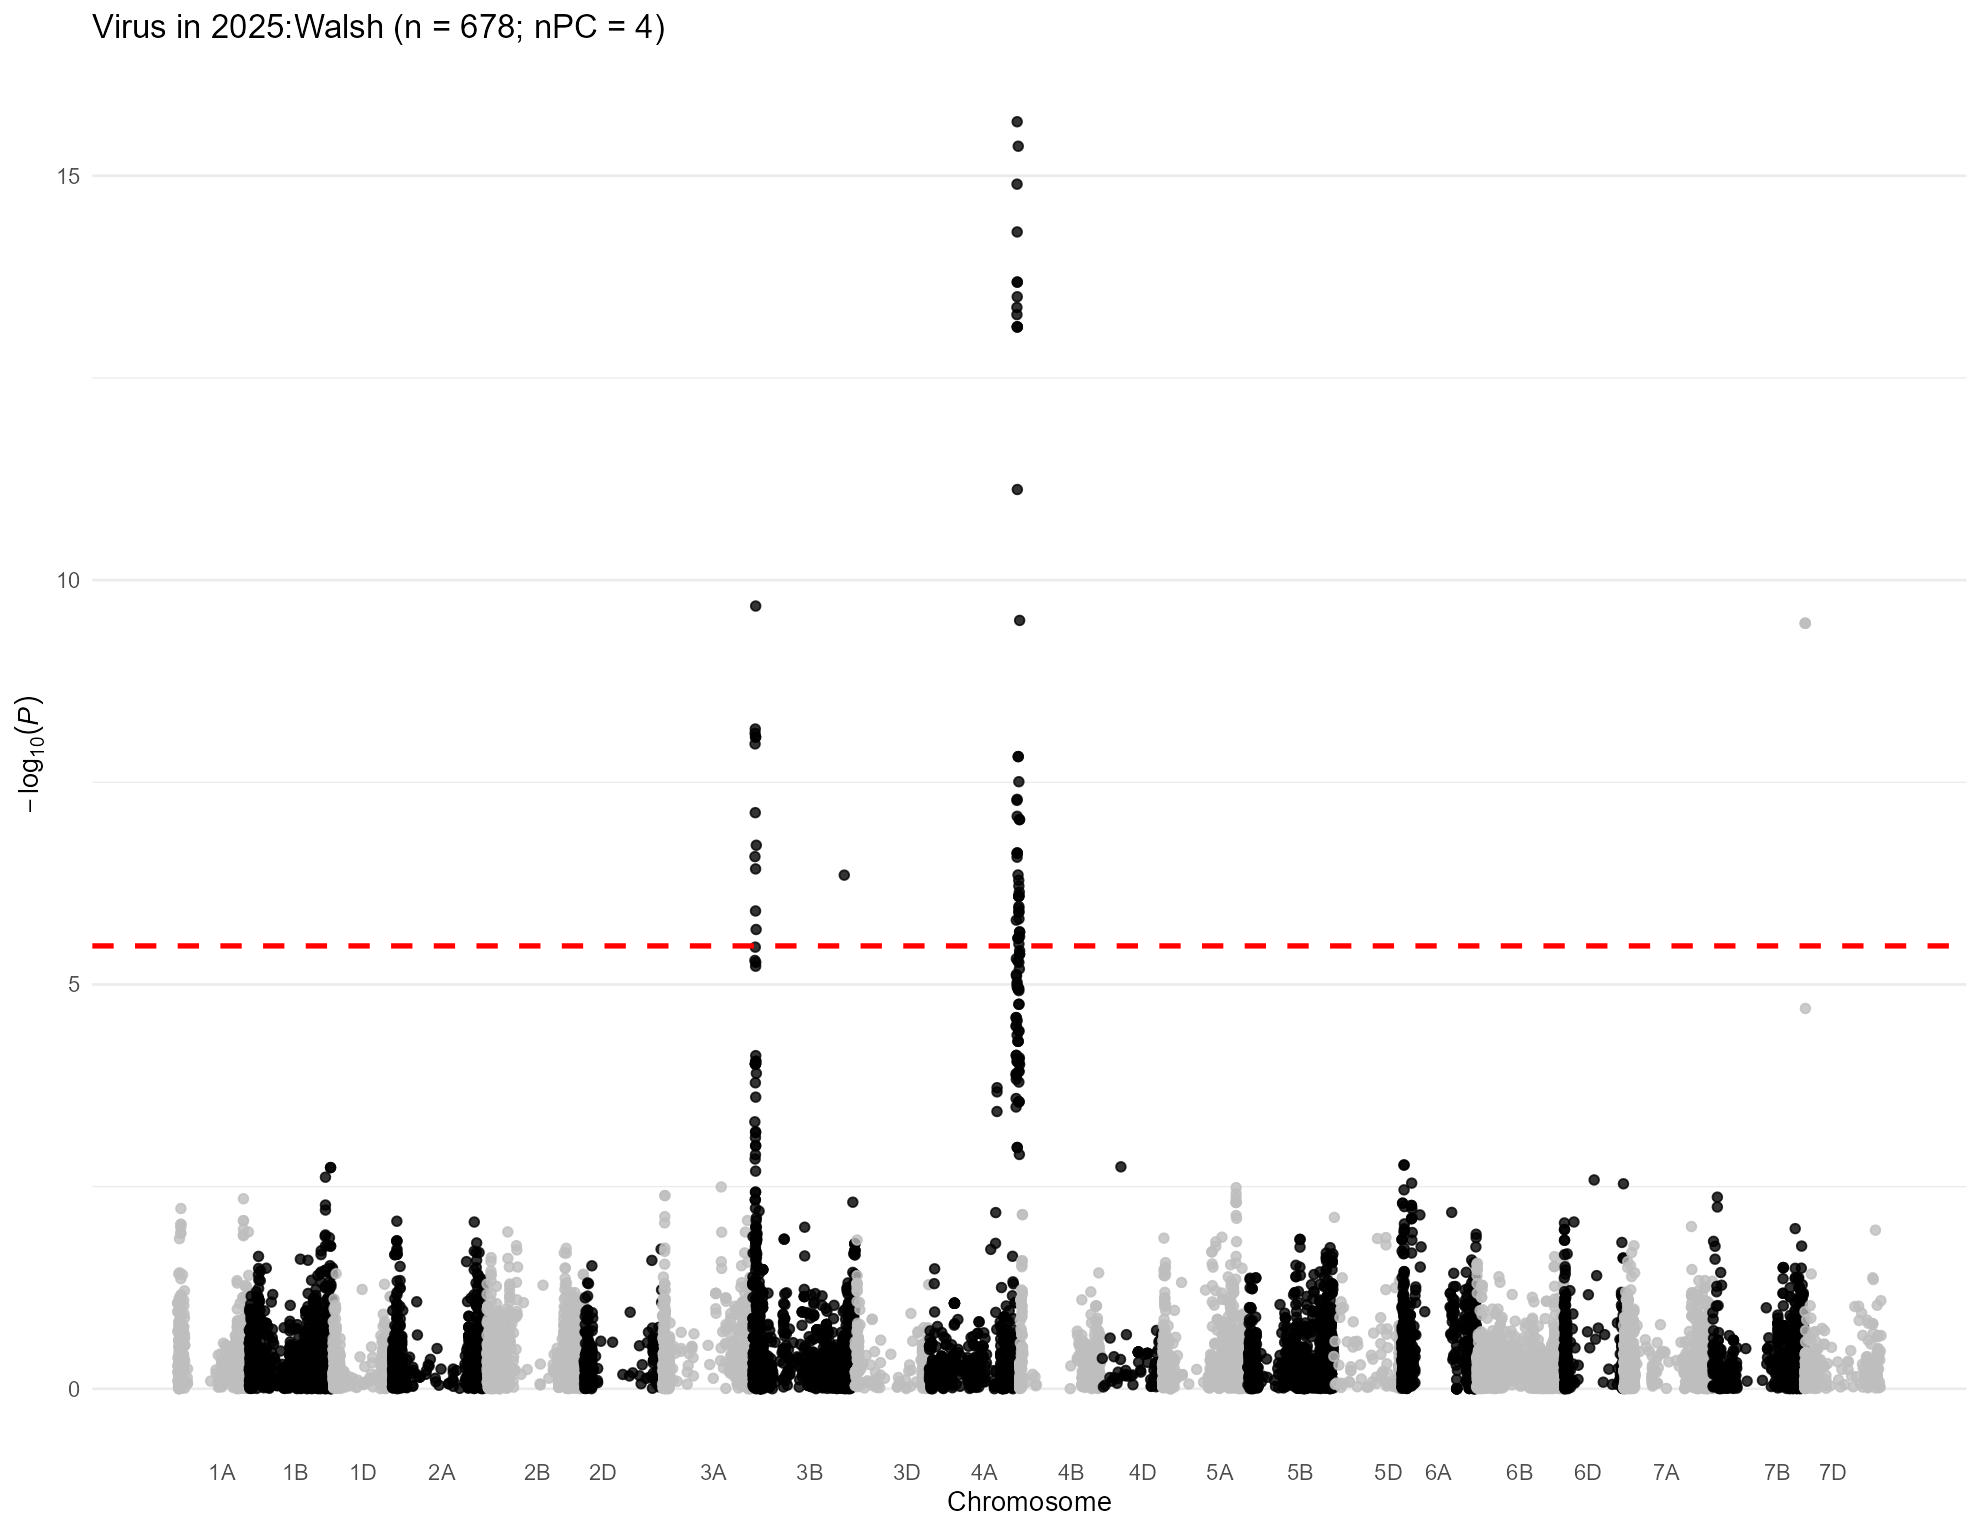

The file beside this chart, header and first rows:
, trait, chr, chr_wheat, variant.id, snp_id, pos, n.obs, freq, MAC, Score, Score.SE, Score.Stat, Score.pval, neg_log_pval, Est, Est.SE, PVE, break_bft
1, 2025:Walsh, 1, 1A, 1, S1A_1195489, 1195489, 606, 0.255, 309, -35.49, 22.28, -1.593, 0.1111, 0.9544, -0.07153, 0.04489, 0.004224, 0
2, 2025:Walsh, 1, 1A, 2, S1A_1933199, 1933199, 606, 0.05281, 64, -22.33, 13.05, -1.711, 0.08716, 1.06, -0.1311, 0.07662, 0.004869, 0
3, 2025:Walsh, 1, 1A, 3, S1A_1933228, 1933228, 606, 0.05281, 64, -22.33, 13.05, -1.711, 0.08716, 1.06, -0.1311, 0.07662, 0.004869, 0
4, 2025:Walsh, 1, 1A, 5, S1A_4781815, 4781815, 606, 0.1584, 192, -15.22, 18.44, -0.8251, 0.4093, 0.388, -0.04474, 0.05422, 0.001133, 0
5, 2025:Walsh, 1, 1A, 6, S1A_4929734, 4929734, 606, 0.212, 257, -26.96, 20.9, -1.29, 0.1972, 0.7051, -0.0617, 0.04784, 0.002767, 0
6, 2025:Walsh, 1, 1A, 7, S1A_4968173, 4968173, 606, 0.5495, 546, 35.45, 27.24, 1.302, 0.1931, 0.7143, 0.04778, 0.03671, 0.002819, 0
7, 2025:Walsh, 1, 1A, 8, S1A_5190314, 5190314, 606, 0.1469, 178, -8.759, 17.54, -0.4994, 0.6175, 0.2094, -0.02847, 0.05701, 0.000415, 0
8, 2025:Walsh, 1, 1A, 9, S1A_5197982, 5197982, 606, 0.1452, 176, -4.437, 17.31, -0.2564, 0.7977, 0.09817, -0.01481, 0.05778, 0.0001093, 0
9, 2025:Walsh, 1, 1A, 10, S1A_5198010, 5198010, 606, 0.1452, 176, -4.437, 17.31, -0.2564, 0.7977, 0.09817, -0.01481, 0.05778, 0.0001093, 0
10, 2025:Walsh, 1, 1A, 11, S1A_5243796, 5243796, 606, 0.1543, 187, -11.63, 18.17, -0.6402, 0.522, 0.2823, -0.03524, 0.05505, 0.000682, 0
11, 2025:Walsh, 1, 1A, 12, S1A_5243818, 5243818, 606, 0.1469, 178, -11.43, 17.51, -0.653, 0.5137, 0.2893, -0.0373, 0.05711, 0.0007096, 0
12, 2025:Walsh, 1, 1A, 13, S1A_5915099, 5915099, 606, 0.1023, 124, -8.13, 16.33, -0.4978, 0.6186, 0.2086, -0.03048, 0.06123, 0.0004123, 0
13, 2025:Walsh, 1, 1A, 17, S1A_8082355, 8082355, 606, 0.06271, 76, 8.251, 16.33, 0.5052, 0.6134, 0.2123, 0.03094, 0.06123, 0.0004247, 0
14, 2025:Walsh, 1, 1A, 18, S1A_8561584, 8561584, 606, 0.42, 509, 20.97, 26.45, 0.7926, 0.428, 0.3686, 0.02997, 0.03781, 0.001045, 0
15, 2025:Walsh, 1, 1A, 19, S1A_8616489, 8616489, 606, 0.1073, 130, -10.46, 16.44, -0.6363, 0.5246, 0.2802, -0.03869, 0.06081, 0.0006736, 0
16, 2025:Walsh, 1, 1A, 20, S1A_8619460, 8619460, 606, 0.4695, 569, -12.22, 25.17, -0.4854, 0.6274, 0.2025, -0.01929, 0.03973, 0.0003921, 0
17, 2025:Walsh, 1, 1A, 21, S1A_8997884, 8997884, 606, 0.2492, 302, 9.774, 20.58, 0.475, 0.6348, 0.1973, 0.02308, 0.04859, 0.0003753, 0
18, 2025:Walsh, 1, 1A, 22, S1A_9136957, 9136957, 606, 0.2434, 295, 12.47, 20.5, 0.6085, 0.5429, 0.2653, 0.02968, 0.04878, 0.000616, 0
19, 2025:Walsh, 1, 1A, 23, S1A_9137012, 9137012, 606, 0.2393, 290, 8.31, 20.12, 0.413, 0.6796, 0.1678, 0.02053, 0.0497, 0.0002839, 0
20, 2025:Walsh, 1, 1A, 25, S1A_9634576, 9634576, 606, 0.3276, 397, -1.18, 22.02, -0.05356, 0.9573, 0.01896, -0.002432, 0.0454, 4.77276559621033e-06, 0
21, 2025:Walsh, 1, 1A, 26, S1A_10055204, 10055204, 606, 0.07591, 92, 2.352, 14.23, 0.1653, 0.8687, 0.06114, 0.01162, 0.07029, 4.54808145832044e-05, 0
22, 2025:Walsh, 1, 1A, 27, S1A_10122148, 10122148, 606, 0.2219, 269, 0.8034, 19.42, 0.04138, 0.967, 0.01458, 0.002131, 0.0515, 2.84852627834116e-06, 0
23, 2025:Walsh, 1, 1A, 28, S1A_10122159, 10122159, 606, 0.2219, 269, 0.8034, 19.42, 0.04138, 0.967, 0.01458, 0.002131, 0.0515, 2.84852627834116e-06, 0
24, 2025:Walsh, 1, 1A, 29, S1A_10606176, 10606176, 606, 0.3375, 409, -11.55, 21.21, -0.5445, 0.5861, 0.2321, -0.02567, 0.04714, 0.0004934, 0
25, 2025:Walsh, 1, 1A, 30, S1A_10606184, 10606184, 606, 0.3399, 412, -8.9, 21.1, -0.4217, 0.6732, 0.1718, -0.01998, 0.04739, 0.0002959, 0
26, 2025:Walsh, 1, 1A, 31, S1A_10606210, 10606210, 606, 0.3375, 409, -11.55, 21.21, -0.5445, 0.5861, 0.2321, -0.02567, 0.04714, 0.0004934, 0
27, 2025:Walsh, 1, 1A, 32, S1A_10935582, 10935582, 606, 0.1535, 186, -3.9, 18.14, -0.215, 0.8298, 0.08104, -0.01185, 0.05513, 7.69031841805014e-05, 0
28, 2025:Walsh, 1, 1A, 33, S1A_10970374, 10970374, 606, 0.06023, 73, -27.83, 13.41, -2.075, 0.038, 1.42, -0.1547, 0.07456, 0.007163, 0
29, 2025:Walsh, 1, 1A, 34, S1A_11341749, 11341749, 606, 0.3762, 456, 3.394, 20.68, 0.1642, 0.8696, 0.06068, 0.00794, 0.04836, 4.48419084145619e-05, 0
30, 2025:Walsh, 1, 1A, 35, S1A_11341756, 11341756, 606, 0.231, 280, 9.677, 18.65, 0.5187, 0.6039, 0.219, 0.02781, 0.05361, 0.0004478, 0
31, 2025:Walsh, 1, 1A, 36, S1A_11343021, 11343021, 606, 0.1262, 153, -1.264, 16.66, -0.07586, 0.9395, 0.02709, -0.004554, 0.06002, 9.57556941214759e-06, 0
32, 2025:Walsh, 1, 1A, 37, S1A_11504715, 11504715, 606, 0.1782, 216, 1.558, 19.9, 0.07829, 0.9376, 0.02798, 0.003935, 0.05026, 1.01982971684543e-05, 0
33, 2025:Walsh, 1, 1A, 38, S1A_11579702, 11579702, 606, 0.3003, 364, 14.76, 20.67, 0.7145, 0.4749, 0.3234, 0.03457, 0.04839, 0.0008493, 0
34, 2025:Walsh, 1, 1A, 39, S1A_11579708, 11579708, 606, 0.2525, 306, 7.358, 19.16, 0.3841, 0.7009, 0.1543, 0.02005, 0.05219, 0.0002454, 0
35, 2025:Walsh, 1, 1A, 40, S1A_11579715, 11579715, 606, 0.2525, 306, 7.358, 19.16, 0.3841, 0.7009, 0.1543, 0.02005, 0.05219, 0.0002454, 0
36, 2025:Walsh, 1, 1A, 41, S1A_11585247, 11585247, 606, 0.1353, 164, 4.715, 16.99, 0.2775, 0.7814, 0.1071, 0.01633, 0.05885, 0.0001281, 0
37, 2025:Walsh, 1, 1A, 42, S1A_11592514, 11592514, 606, 0.1485, 180, -9.516, 17.76, -0.5358, 0.5921, 0.2276, -0.03017, 0.0563, 0.0004777, 0
38, 2025:Walsh, 1, 1A, 43, S1A_11774650, 11774650, 606, 0.2384, 289, 10.5, 18.51, 0.567, 0.5707, 0.2436, 0.03063, 0.05401, 0.000535, 0
39, 2025:Walsh, 1, 1A, 44, S1A_11774661, 11774661, 606, 0.3441, 417, -8.4, 20.65, -0.4068, 0.6842, 0.1648, -0.0197, 0.04843, 0.0002753, 0
40, 2025:Walsh, 1, 1A, 45, S1A_11774667, 11774667, 606, 0.1048, 127, -21.22, 14.94, -1.421, 0.1554, 0.8086, -0.09511, 0.06694, 0.003359, 0
41, 2025:Walsh, 1, 1A, 46, S1A_11790356, 11790356, 606, 0.1056, 128, -24.38, 15.38, -1.585, 0.1129, 0.9471, -0.1031, 0.06502, 0.00418, 0
42, 2025:Walsh, 1, 1A, 47, S1A_11790370, 11790370, 606, 0.3548, 430, -11.78, 21.19, -0.5559, 0.5783, 0.2379, -0.02624, 0.0472, 0.0005142, 0
43, 2025:Walsh, 1, 1A, 48, S1A_11790390, 11790390, 606, 0.2434, 295, 8.55, 18.93, 0.4516, 0.6515, 0.1861, 0.02385, 0.05282, 0.0003394, 0
44, 2025:Walsh, 1, 1A, 49, S1A_11790449, 11790449, 606, 0.3837, 465, 5.292, 20.81, 0.2543, 0.7992, 0.09732, 0.01222, 0.04806, 0.0001076, 0
45, 2025:Walsh, 1, 1A, 50, S1A_11992309, 11992309, 606, 0.1543, 187, -5.463, 19.08, -0.2864, 0.7746, 0.1109, -0.01501, 0.05242, 0.0001365, 0
46, 2025:Walsh, 1, 1A, 51, S1A_11994475, 11994475, 606, 0.09901, 120, -9.32, 14.87, -0.6266, 0.5309, 0.275, -0.04213, 0.06723, 0.0006533, 0
47, 2025:Walsh, 1, 1A, 52, S1A_11994504, 11994504, 606, 0.2459, 298, 14.83, 18.4, 0.8062, 0.4201, 0.3766, 0.04381, 0.05435, 0.001081, 0
48, 2025:Walsh, 1, 1A, 53, S1A_11994526, 11994526, 606, 0.3597, 436, -0.0763, 20.82, -0.003665, 0.9971, 0.001272, -0.0001761, 0.04804, 2.23552093805467e-08, 0
49, 2025:Walsh, 1, 1A, 54, S1A_12099957, 12099957, 606, 0.4175, 506, -20.68, 22.66, -0.9126, 0.3615, 0.4419, -0.04027, 0.04412, 0.001386, 0
50, 2025:Walsh, 1, 1A, 55, S1A_12127733, 12127733, 606, 0.1114, 135, -16.29, 15.61, -1.044, 0.2967, 0.5277, -0.06688, 0.06408, 0.001812, 0
51, 2025:Walsh, 1, 1A, 56, S1A_12228682, 12228682, 606, 0.3094, 375, 7.797, 21.33, 0.3655, 0.7147, 0.1459, 0.01714, 0.04688, 0.0002223, 0
52, 2025:Walsh, 1, 1A, 57, S1A_12463822, 12463822, 606, 0.2335, 283, 6.42, 18.78, 0.3418, 0.7325, 0.1352, 0.0182, 0.05324, 0.0001944, 0
53, 2025:Walsh, 1, 1A, 58, S1A_12595515, 12595515, 606, 0.1147, 139, -13.46, 15.93, -0.8454, 0.3979, 0.4003, -0.05309, 0.06279, 0.001189, 0
54, 2025:Walsh, 1, 1A, 59, S1A_12595543, 12595543, 606, 0.4266, 517, -5.996, 21.9, -0.2738, 0.7842, 0.1056, -0.0125, 0.04566, 0.0001247, 0
55, 2025:Walsh, 1, 1A, 60, S1A_12596201, 12596201, 606, 0.2409, 292, 0.06316, 19.13, 0.003301, 0.9974, 0.001145, 0.0001726, 0.05227, 1.81350599901432e-08, 0
56, 2025:Walsh, 1, 1A, 61, S1A_12596204, 12596204, 606, 0.1188, 144, -9.841, 16.29, -0.6042, 0.5457, 0.263, -0.0371, 0.0614, 0.0006074, 0
57, 2025:Walsh, 1, 1A, 62, S1A_12596219, 12596219, 606, 0.1188, 144, -9.841, 16.29, -0.6042, 0.5457, 0.263, -0.0371, 0.0614, 0.0006074, 0
58, 2025:Walsh, 1, 1A, 63, S1A_12596245, 12596245, 606, 0.1097, 133, -17.69, 15.62, -1.133, 0.2574, 0.5895, -0.07251, 0.06402, 0.002135, 0
59, 2025:Walsh, 1, 1A, 64, S1A_12596255, 12596255, 606, 0.2434, 295, 12.89, 18.49, 0.6972, 0.4857, 0.3136, 0.0377, 0.05408, 0.0008087, 0
60, 2025:Walsh, 1, 1A, 65, S1A_12596278, 12596278, 606, 0.2434, 295, 12.89, 18.49, 0.6972, 0.4857, 0.3136, 0.0377, 0.05408, 0.0008087, 0
... 14,924 more rows
